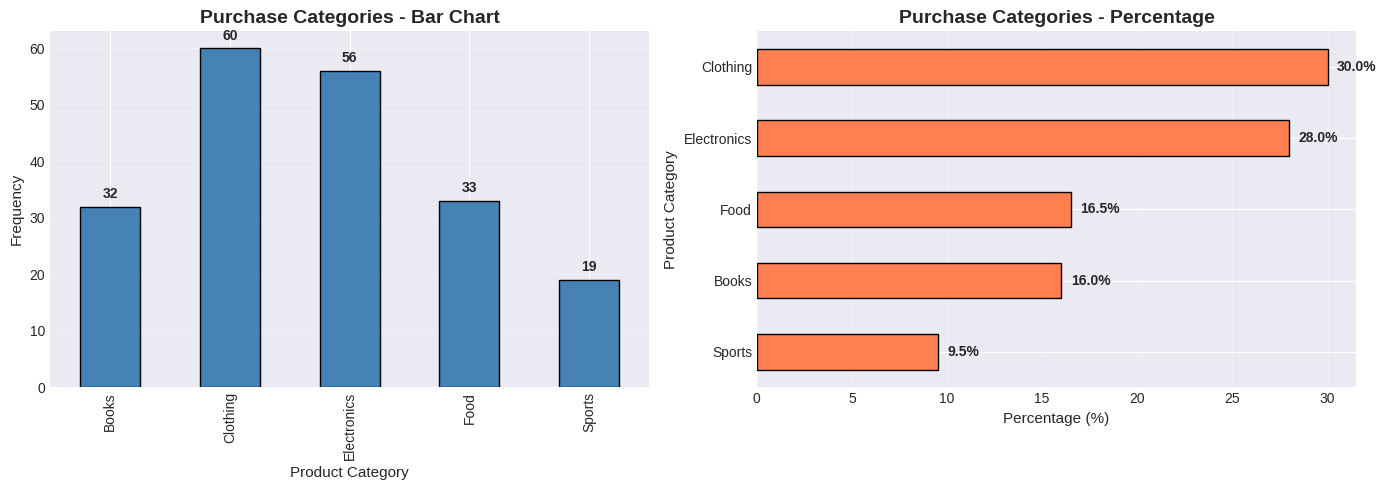
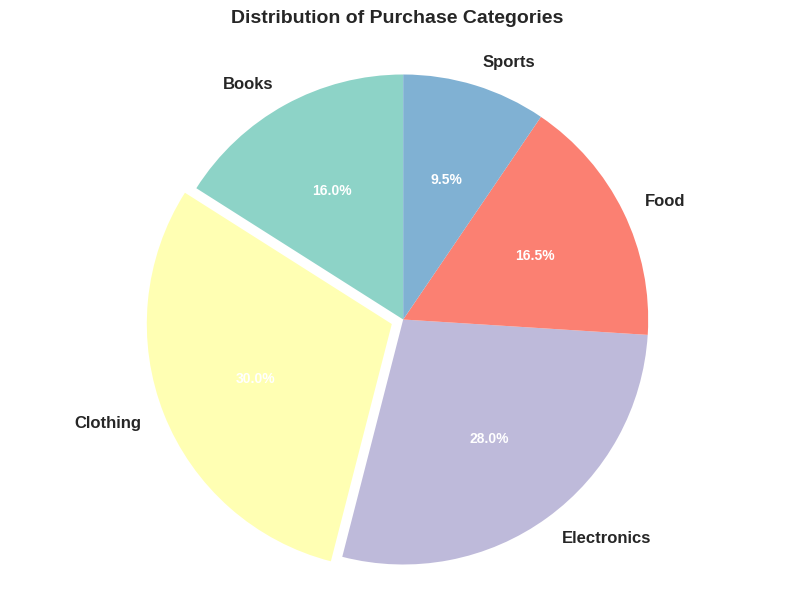
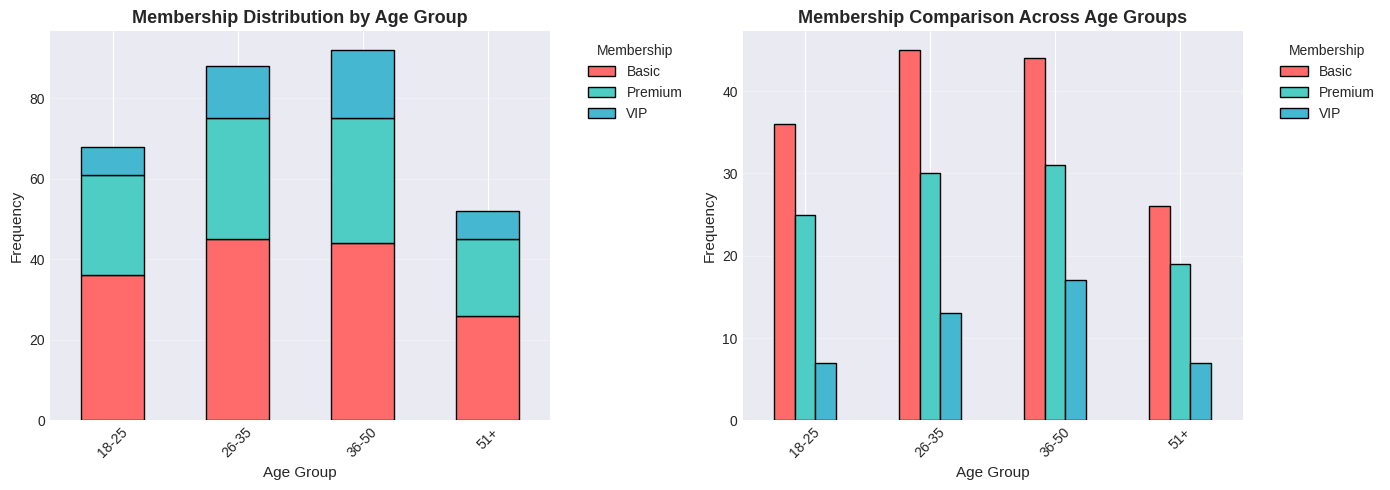

Generate these figures, in order, with matplotlib: (Note: this script raises an exception after producing the figures.)
# Import required libraries
import numpy as np
import pandas as pd
import matplotlib.pyplot as plt
import seaborn as sns

# Set random seed for reproducibility
np.random.seed(42)

# Configure visualization settings
plt.style.use('seaborn-v0_8-darkgrid')
sns.set_palette('husl')
%matplotlib inline

print('✓ Libraries imported successfully')

# Create sample customer data
categories = ['Electronics', 'Clothing', 'Food', 'Books', 'Sports']
purchases = np.random.choice(categories, size=200, 
                            p=[0.25, 0.30, 0.20, 0.15, 0.10])

# Create frequency distribution
freq_dist = pd.Series(purchases).value_counts().sort_index()
rel_freq = freq_dist / len(purchases)
pct_freq = rel_freq * 100
cum_freq = freq_dist.cumsum()

# Create comprehensive frequency table
freq_table = pd.DataFrame({
    'Frequency': freq_dist,
    'Relative Freq': rel_freq.round(3),
    'Percentage': pct_freq.round(1),
    'Cumulative': cum_freq
})

print('Frequency Distribution Table:')
print(freq_table)
print(f'\nTotal observations: {len(purchases)}')
print(f'Verification: Sum of frequencies = {freq_dist.sum()}')
print(f'Verification: Sum of relative frequencies = {rel_freq.sum():.3f}')

# Create bar chart visualization
fig, axes = plt.subplots(1, 2, figsize=(14, 5))

# Vertical bar chart
freq_dist.plot(kind='bar', ax=axes[0], color='steelblue', edgecolor='black')
axes[0].set_title('Purchase Categories - Bar Chart', fontsize=14, fontweight='bold')
axes[0].set_xlabel('Product Category', fontsize=11)
axes[0].set_ylabel('Frequency', fontsize=11)
axes[0].grid(axis='y', alpha=0.3)

# Add value labels on bars
for i, v in enumerate(freq_dist.values):
    axes[0].text(i, v + 1, str(v), ha='center', va='bottom', fontweight='bold')

# Horizontal bar chart with percentages
pct_freq.sort_values().plot(kind='barh', ax=axes[1], color='coral', edgecolor='black')
axes[1].set_title('Purchase Categories - Percentage', fontsize=14, fontweight='bold')
axes[1].set_xlabel('Percentage (%)', fontsize=11)
axes[1].set_ylabel('Product Category', fontsize=11)
axes[1].grid(axis='x', alpha=0.3)

# Add percentage labels
for i, v in enumerate(pct_freq.sort_values().values):
    axes[1].text(v + 0.5, i, f'{v:.1f}%', ha='left', va='center', fontweight='bold')

plt.tight_layout()
plt.show()

print('Most popular category:', freq_dist.idxmax())
print(f'with {freq_dist.max()} purchases ({pct_freq.max():.1f}%)')

# Create pie chart
fig, ax = plt.subplots(figsize=(10, 7))

colors = plt.cm.Set3(range(len(freq_dist)))
wedges, texts, autotexts = ax.pie(freq_dist.values, 
                                    labels=freq_dist.index,
                                    autopct='%1.1f%%',
                                    colors=colors,
                                    startangle=90,
                                    explode=[0.05 if i == freq_dist.argmax() else 0 
                                            for i in range(len(freq_dist))])

# Enhance text formatting
for text in texts:
    text.set_fontsize(12)
    text.set_fontweight('bold')

for autotext in autotexts:
    autotext.set_color('white')
    autotext.set_fontsize(10)
    autotext.set_fontweight('bold')

ax.set_title('Distribution of Purchase Categories', fontsize=14, fontweight='bold', pad=20)
plt.axis('equal')
plt.show()

print('\nPie chart shows the composition of purchases across categories')
print(f'Largest slice: {freq_dist.idxmax()} ({pct_freq.max():.1f}%)')

# Create customer segmentation data
n_customers = 300
age_groups = np.random.choice(['18-25', '26-35', '36-50', '51+'], size=n_customers, 
                              p=[0.20, 0.35, 0.30, 0.15])
membership = np.random.choice(['Basic', 'Premium', 'VIP'], size=n_customers,
                             p=[0.50, 0.35, 0.15])

# Create DataFrame
customer_df = pd.DataFrame({
    'Age Group': age_groups,
    'Membership': membership
})

# Create contingency table with margins
contingency = pd.crosstab(customer_df['Age Group'], 
                         customer_df['Membership'], 
                         margins=True, 
                         margins_name='Total')

print('Contingency Table: Age Group vs Membership Type')
print('='*60)
print(contingency)
print('\n')

# Calculate and display proportions
print('Proportion Table (%):')
print('='*60)
prop_table = pd.crosstab(customer_df['Age Group'], 
                        customer_df['Membership'], 
                        normalize='all') * 100
print(prop_table.round(1))

# Create stacked bar chart
fig, axes = plt.subplots(1, 2, figsize=(14, 5))

# Remove 'Total' row for visualization
contingency_no_total = contingency.drop('Total').drop('Total', axis=1)

# Stacked bar chart
contingency_no_total.plot(kind='bar', stacked=True, ax=axes[0], 
                         color=['#FF6B6B', '#4ECDC4', '#45B7D1'],
                         edgecolor='black')
axes[0].set_title('Membership Distribution by Age Group', fontsize=13, fontweight='bold')
axes[0].set_xlabel('Age Group', fontsize=11)
axes[0].set_ylabel('Frequency', fontsize=11)
axes[0].legend(title='Membership', bbox_to_anchor=(1.05, 1), loc='upper left')
axes[0].grid(axis='y', alpha=0.3)
plt.setp(axes[0].xaxis.get_majorticklabels(), rotation=45)

# Grouped bar chart
contingency_no_total.plot(kind='bar', ax=axes[1], 
                         color=['#FF6B6B', '#4ECDC4', '#45B7D1'],
                         edgecolor='black')
axes[1].set_title('Membership Comparison Across Age Groups', fontsize=13, fontweight='bold')
axes[1].set_xlabel('Age Group', fontsize=11)
axes[1].set_ylabel('Frequency', fontsize=11)
axes[1].legend(title='Membership', bbox_to_anchor=(1.05, 1), loc='upper left')
axes[1].grid(axis='y', alpha=0.3)
plt.setp(axes[1].xaxis.get_majorticklabels(), rotation=45)

plt.tight_layout()
plt.show()

# Calculate mode for different categorical variables
from scipy import stats

# Product categories mode
product_mode = stats.mode(purchases, keepdims=True)
print('Product Category Analysis:')
print(f'Mode: {product_mode.mode[0]}')
print(f'Frequency: {product_mode.count[0]}')
print(f'Percentage: {(product_mode.count[0] / len(purchases)) * 100:.1f}%')

print('\n' + '='*60 + '\n')

# Membership mode by age group
print('Mode Membership Type by Age Group:')
for age in sorted(customer_df['Age Group'].unique()):
    age_data = customer_df[customer_df['Age Group'] == age]['Membership']
    mode_membership = age_data.mode().values[0]
    mode_count = (age_data == mode_membership).sum()
    mode_pct = (mode_count / len(age_data)) * 100
    print(f'{age:8s}: {mode_membership:8s} ({mode_count:2d} out of {len(age_data):2d}, {mode_pct:.1f}%)')

# Generate comprehensive e-commerce dataset
np.random.seed(123)
n_transactions = 500

ecommerce_data = pd.DataFrame({
    'Product_Category': np.random.choice(
        ['Electronics', 'Fashion', 'Home', 'Sports', 'Books'], 
        size=n_transactions, p=[0.30, 0.25, 0.20, 0.15, 0.10]
    ),
    'Customer_Type': np.random.choice(
        ['New', 'Regular', 'VIP'], 
        size=n_transactions, p=[0.40, 0.45, 0.15]
    ),
    'Payment_Method': np.random.choice(
        ['Credit Card', 'Debit Card', 'PayPal', 'Cash'], 
        size=n_transactions, p=[0.40, 0.30, 0.20, 0.10]
    )
})

# Comprehensive analysis
print('E-COMMERCE ANALYTICS DASHBOARD')
print('='*70)

print('\n1. Product Category Performance:')
product_stats = ecommerce_data['Product_Category'].value_counts()
for category, count in product_stats.items():
    pct = (count / n_transactions) * 100
    bar = '█' * int(pct / 2)
    print(f'{category:15s}: {bar:25s} {count:3d} ({pct:5.1f}%)')

print('\n2. Customer Segmentation:')
customer_stats = ecommerce_data['Customer_Type'].value_counts()
for cust_type, count in customer_stats.items():
    pct = (count / n_transactions) * 100
    print(f'{cust_type:10s}: {count:3d} transactions ({pct:5.1f}%)')

print('\n3. Cross-Analysis: Top Category by Customer Type:')
cross_tab = pd.crosstab(ecommerce_data['Customer_Type'], 
                       ecommerce_data['Product_Category'])
print(cross_tab)

print('\n4. Key Insights:')
mode_category = product_stats.idxmax()
mode_customer = customer_stats.idxmax()
print(f'   • Most popular category: {mode_category} ({product_stats.max()} purchases)')
print(f'   • Dominant customer type: {mode_customer} ({customer_stats.max()} customers)')
print(f'   • Total transactions analyzed: {n_transactions}')